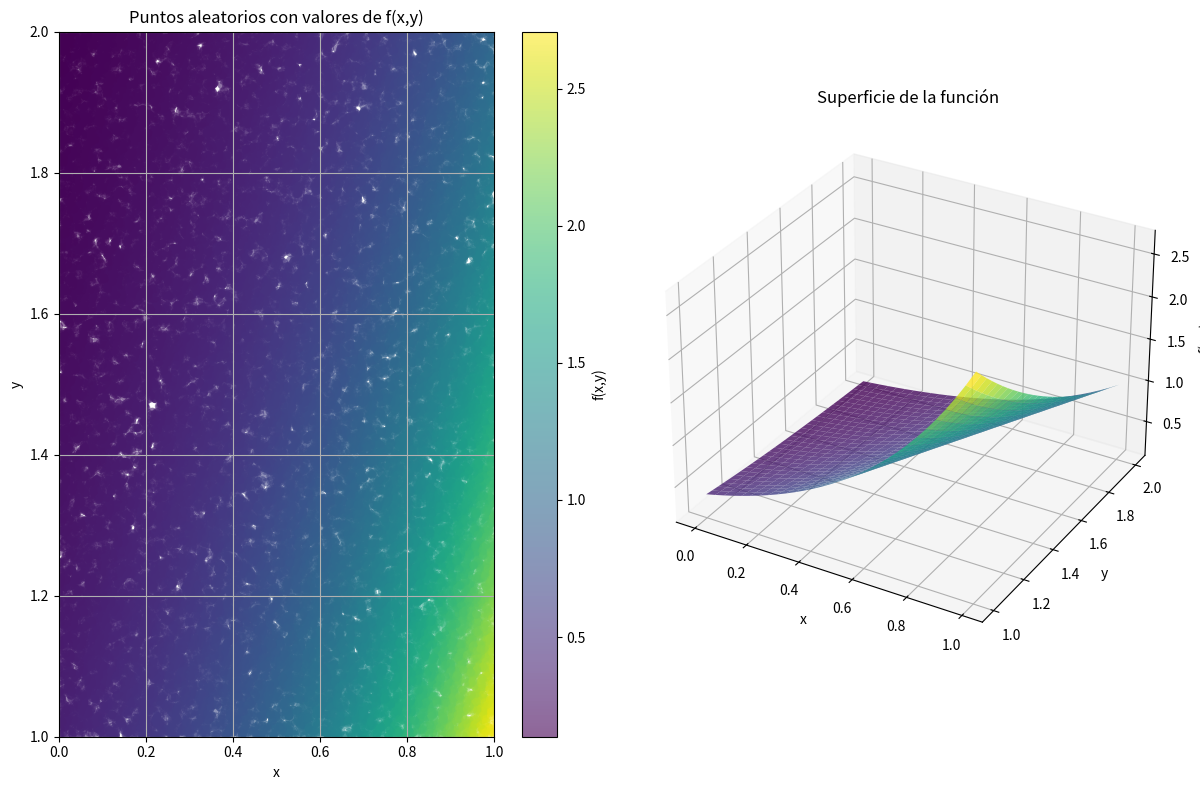

This figure's Python source:
import numpy as np
import scipy.stats as stats
import matplotlib.pyplot as plt
from mpl_toolkits.mplot3d import Axes3D

np.random.seed(0)  # Para reproducibilidad

def intervalo_de_confianza(media, error_estandar, alpha):
    """Calcula el intervalo de confianza para la integral estimada."""
    z = stats.norm.ppf(1 - alpha / 2)
    intervalo_de_confianza = (media - z * error_estandar, media + z * error_estandar)
    return intervalo_de_confianza

def montecarlo_integral_doble(f, a, b, c, d, n=10000, alpha=0.05, visualizar=False):
    """
    Aproxima una integral doble usando el método de Monte Carlo.
    
    Parámetros:
    -----------
    f : callable
        Función de dos variables f(x,y) a integrar.
    a, b : float
        Límites inferior y superior para la variable x.
    c, d : float
        Límites inferior y superior para la variable y.
    n : int, opcional
        Número de puntos aleatorios a generar. Por defecto es 10000.
    alpha : float, opcional
        Nivel de significancia para el intervalo de confianza. Por defecto es 0.05 (95%).
    visualizar : bool, opcional
        Si es True, genera una visualización de los puntos. Por defecto es False.
        
    Retorna:
    --------
    float
        El valor estimado de la integral.
    """
    # Generar puntos aleatorios uniformemente distribuidos en el rectángulo [a,b]×[c,d]
    puntos_x = np.random.uniform(a, b, n)
    puntos_y = np.random.uniform(c, d, n)
    
    # Calcular el área del dominio de integración (rectángulo)
    area = (b - a) * (d - c)
    
    # Evaluar la función en los puntos generados
    evaluados = np.zeros(n)
    for i in range(n):
        evaluados[i] = f(puntos_x[i], puntos_y[i])
    
    # Cálculos estadísticos
    media = np.mean(evaluados)
    integral_estimada = area * media
    desv_estandar = np.std(evaluados, ddof=1)
    error_estandar = desv_estandar / np.sqrt(n)
    varianza = np.var(evaluados, ddof=1)
    intervalo = intervalo_de_confianza(integral_estimada, error_estandar, alpha)
    
    # Resultados
    print(f"Integral doble de la función")
    print(f'Límites en x: [{a}, {b}]')
    print(f'Límites en y: [{c}, {d}]')
    print(f"Área del dominio: {area}")
    print(f"Número de puntos: {n}")
    print(f"Media de las evaluaciones: {media:.6f}")
    print(f"Integral estimada: {integral_estimada:.6f}")
    print(f"Desviación estándar: {desv_estandar:.6f}")
    print(f"Error estándar: {error_estandar:.6f}")
    print(f"Varianza: {varianza:.6f}")
    print(f"Intervalo de confianza ({(1-alpha)*100}%): ({intervalo[0]:.6f}, {intervalo[1]:.6f})")

    # Visualización opcional
    if visualizar:
        fig = plt.figure(figsize=(12, 8))
        
        # Gráfico de dispersión 2D de los puntos coloreados por valor
        ax1 = fig.add_subplot(1, 2, 1)
        scatter = ax1.scatter(puntos_x, puntos_y, c=evaluados, cmap='viridis', 
                             alpha=0.6, edgecolors='none')
        plt.colorbar(scatter, ax=ax1, label='f(x,y)')
        ax1.set_xlabel('x')
        ax1.set_ylabel('y')
        ax1.set_title('Puntos aleatorios con valores de f(x,y)')
        ax1.grid(True)
        ax1.set_xlim(a, b)
        ax1.set_ylim(c, d)
        
        # Gráfico 3D de superficie (aproximada)
        ax2 = fig.add_subplot(1, 2, 2, projection='3d')
        
        # Crear una malla para aproximar la función
        x_grid = np.linspace(a, b, 30)
        y_grid = np.linspace(c, d, 30)
        X, Y = np.meshgrid(x_grid, y_grid)
        Z = np.zeros_like(X)
        
        # Evaluar la función en la malla
        for i in range(X.shape[0]):
            for j in range(X.shape[1]):
                Z[i, j] = f(X[i, j], Y[i, j])
        
        surf = ax2.plot_surface(X, Y, Z, cmap='viridis', alpha=0.8, 
                               edgecolor='none')
        ax2.set_xlabel('x')
        ax2.set_ylabel('y')
        ax2.set_zlabel('f(x,y)')
        ax2.set_title('Superficie de la función')
        
        plt.tight_layout()
        plt.show()
    
    return integral_estimada

# Ejemplo de uso con una función de dos variables
def ejemplo_funcion(x, y):
    return np.exp(2*x-y)

# Para ejecutar el ejemplo:
if __name__ == "__main__":
    # Dimensiones del dominio de integración
    a, b = 0, 1  # límites de x
    c, d = 1, 2  # límites de y
    
    # Número de puntos
    n = 40000

    alpha = 0.05
    
    # Ejecutar la integración de Monte Carlo
    resultado = montecarlo_integral_doble(ejemplo_funcion, a, b, c, d, n=n, alpha=alpha, visualizar=True)
    
    # Para esta función, la integral analítica es ∫∫ x*y² dxdy = [0,1]×[1,2] = 7/6 ≈ 1.1667
    print(f"\nValor analítico exacto: {7/6:.6f}")
    print(f"Error absoluto: {abs(resultado - 7/6):.6f}")
